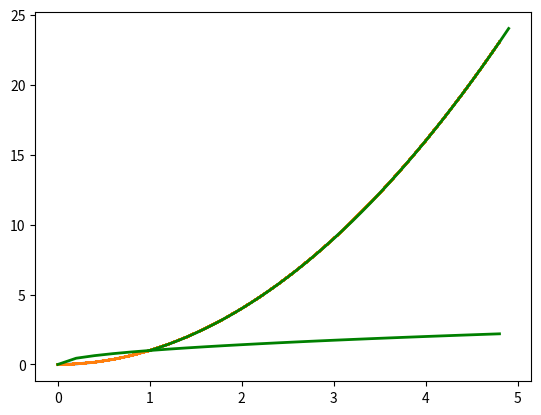

Generate this figure with matplotlib:
import matplotlib.pyplot as plt
import numpy as np

# Задание 13. Реализуйте код, приведенный в примерах

# 1) Именованные аргументы
x = np.arange(0., 5., 0.2)
y = x**2

plt.plot(x, y, linewidth=2.0)
plt.show()

# 2) Сеттер 2D
line, = plt.plot(x, y, '-')
line.set_antialiased(False)

# 3) Использование комманды setp()
x1 = np.arange(0., 5., 0.2)
y1 = x1**(0.5)
x2 = np.arange(1., 5., 0.1)
y2 = x2**2
lines = plt.plot(x1, y1, x2, y2)

plt.setp(lines, color='g', linewidth=2.0)
plt.show()
